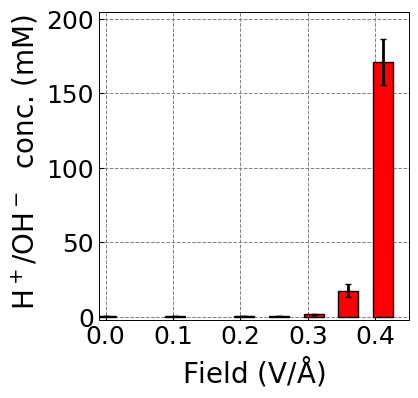

This chart was generated by the following Python code:
import matplotlib.pyplot as plt
from matplotlib import rc
import numpy as np
import matplotlib
import matplotlib.ticker as ticker
import sys


# plot settings
matplotlib.rcParams.update(matplotlib.rcParamsDefault)
smallsize = 10
largesize = 10
plt.rcParams.update({'font.size': largesize})
plt.rc('xtick', labelsize = smallsize, direction='in')
plt.rc('ytick', labelsize= smallsize, direction='in')
plt.rc('axes', labelsize = largesize)
plt.rc('axes', titlesize = largesize, linewidth=0.7)
plt.rc('legend', fontsize=largesize)
plt.rc('lines', markersize=8, linewidth=2)
plt.rc('legend', frameon=True,framealpha=1,)
plt.rcParams['figure.figsize'] = [4,4]
plt.rc('text', usetex=False)
matplotlib.rcParams['mathtext.default'] = 'regular'
rc("font", **{"family": "sans-serif", "sans-serif": ["Arial"]})
ticksize=18
labelsize=20
legendsize=15

field_evA2au=51.422061454950224
filename='figure1b'

def linearFunc(x,intercept,slope):
    y = intercept + slope * x
    return y


x=np.array(    [0.          ,0.10284412   ,0.20568825   ,0.25711031   ,0.30853237  , 0.35995443  ,  0.41137649])
y=np.array(    [0.43336548  ,0.43336548   ,0.43336548   ,0.43336548   ,1.56011573  ,17.50796539 ,171.17936463])
y_err=np.array([0.          ,0.           ,0.           ,0.           ,0.1838614   , 4.29009938  , 15.32178348])

fig, ax = plt.subplots()
bar_width=0.03
ax.bar(x, y, bar_width, yerr=y_err, label='Center', color='red', capsize=2, zorder=3, edgecolor='k')


plt.grid(True, linestyle="--", linewidth=0.7, color="gray")

# Labels and legend
plt.xlabel(r'Field (V/$\mathrm{\AA}$)',fontsize=labelsize)
plt.ylabel(r' H$^+$/OH$^-$  conc. (mM)',fontsize=labelsize)
plt.grid(True)

plt.xticks(fontsize=ticksize)
plt.yticks(fontsize=ticksize)
plt.xlim([-0.01,0.45])
plt.ylim([-2,205])

#plt.legend(loc='best',ncol=1, fancybox=True, shadow=True,fontsize=legendsize, bbox_to_anchor=(0.5,1.40))
plt.locator_params(axis='x', nbins=5)
plt.locator_params(axis='y', nbins=6)
plt.savefig('{}.pdf'.format(filename),bbox_inches='tight')

print('{}.pdf'.format(filename))

